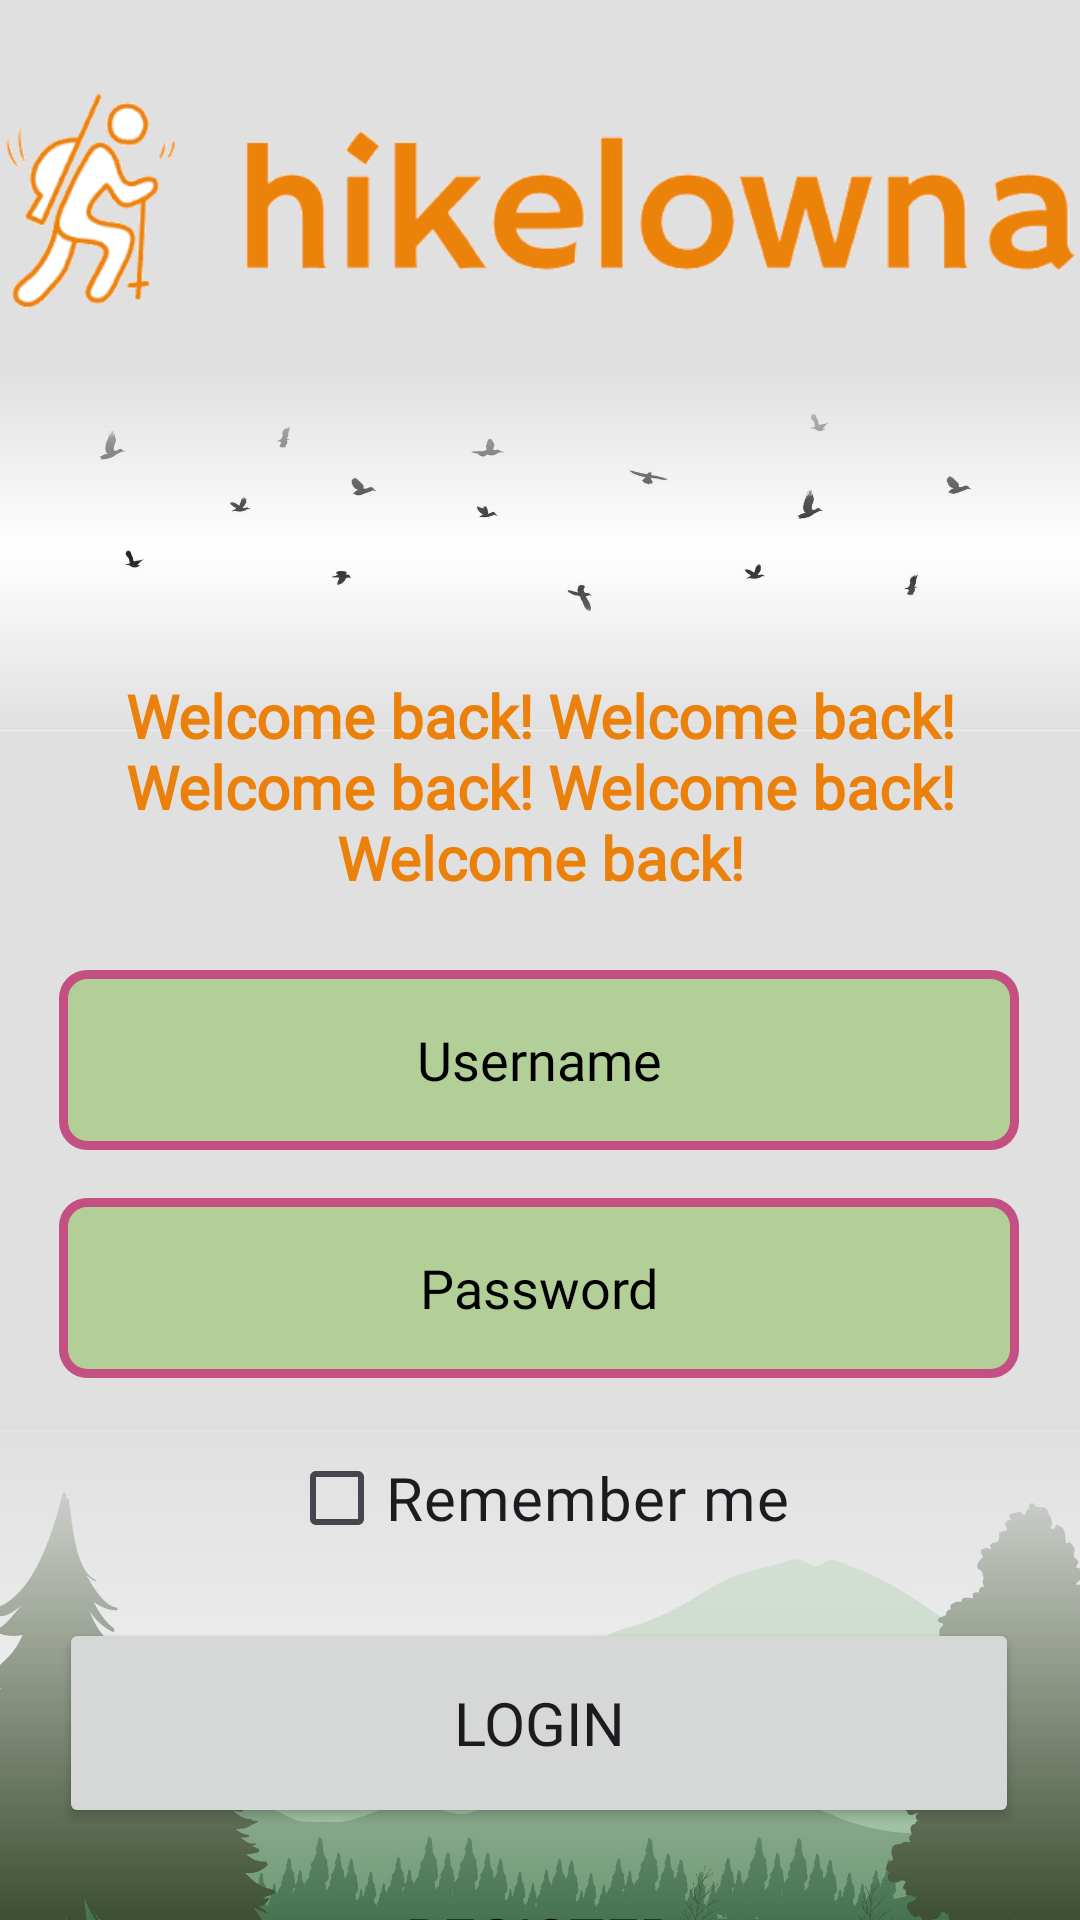

Reconstruct the res/layout file that produces this screen, plus the resources it refers to.
<!-- AndroidManifest.xml: application theme Theme.Hikelowna -->
<!-- res/layout/activity_main.xml -->
<?xml version="1.0" encoding="utf-8"?>
<androidx.constraintlayout.widget.ConstraintLayout xmlns:android="http://schemas.android.com/apk/res/android"
    xmlns:app="http://schemas.android.com/apk/res-auto"
    xmlns:tools="http://schemas.android.com/tools"
    android:id="@+id/main"
    android:layout_width="match_parent"
    android:layout_height="match_parent"
    android:background="@color/gainsboro"
    tools:context=".MainActivity">


    <ImageView
        android:id="@+id/forest"
        android:layout_width="wrap_content"
        android:layout_height="0dp"
        android:layout_marginTop="120dp"
        app:layout_constraintEnd_toEndOf="parent"
        app:layout_constraintHorizontal_bias="0.0"
        app:layout_constraintStart_toStartOf="parent"
        app:layout_constraintTop_toBottomOf="@+id/hikelownaLogo"
        app:srcCompat="@drawable/gradient_top_fade" />

    <ImageView
        android:id="@+id/birdsInSky"
        android:layout_width="match_parent"
        android:layout_height="143dp"
        android:layout_marginTop="112dp"
        app:layout_constraintEnd_toEndOf="parent"
        app:layout_constraintHorizontal_bias="0.0"
        app:layout_constraintStart_toStartOf="parent"
        app:layout_constraintTop_toTopOf="parent"
        app:srcCompat="@drawable/gradient_bottom_fade" />

    <ImageView
        android:id="@+id/hikelownaLogo"
        android:layout_width="397dp"
        android:layout_height="137dp"
        android:contentDescription="@string/app_name"
        app:layout_constraintEnd_toEndOf="parent"
        app:layout_constraintHorizontal_bias="0.48"
        app:layout_constraintStart_toStartOf="parent"
        app:layout_constraintTop_toTopOf="parent"
        app:srcCompat="@drawable/hikelowna" />

    <TextView
        android:id="@+id/welcomeText"
        android:layout_width="wrap_content"
        android:layout_height="wrap_content"
        android:layout_marginTop="88dp"
        android:fontFamily="@font/nexaheavy"
        android:text="@string/welcomeText"
        android:textColor="@color/maincolor"
        android:textAlignment="center"
        android:paddingHorizontal="20dp"
        android:textSize="20sp"
        android:textStyle="bold"
        app:layout_constraintEnd_toEndOf="parent"
        app:layout_constraintHorizontal_bias="0.5"
        app:layout_constraintStart_toStartOf="parent"
        app:layout_constraintTop_toBottomOf="@+id/hikelownaLogo" />

    <EditText
        android:id="@+id/usernameInput"
        android:layout_width="320dp"
        android:layout_height="60dp"
        android:layout_marginTop="24dp"
        android:background="@drawable/inputfields"
        android:ems="10"
        android:fontFamily="@font/nexalight"
        android:gravity="center"
        android:hint="@string/usernameText"
        android:inputType="textEmailAddress"
        android:textColorHint="@color/black"
        app:layout_constraintEnd_toEndOf="parent"
        app:layout_constraintHorizontal_bias="0.494"
        app:layout_constraintStart_toStartOf="parent"
        app:layout_constraintTop_toBottomOf="@+id/welcomeText" />

    <EditText
        android:id="@+id/passwordInput"
        android:layout_width="320dp"
        android:layout_height="60dp"
        android:layout_marginTop="16dp"
        android:background="@drawable/inputfields"
        android:ems="10"
        android:fontFamily="@font/nexalight"
        android:gravity="center"
        android:hint="@string/passwordText"
        android:inputType="textPassword"
        android:textColorHint="@color/black"
        app:layout_constraintEnd_toEndOf="@+id/usernameInput"
        app:layout_constraintHorizontal_bias="0.0"
        app:layout_constraintStart_toStartOf="@+id/usernameInput"
        app:layout_constraintTop_toBottomOf="@+id/usernameInput" />


    <CheckBox
        android:id="@+id/rememberMe"
        android:layout_width="wrap_content"
        android:layout_height="wrap_content"
        android:layout_marginTop="16dp"
        android:fontFamily="@font/nexalight"
        android:text="@string/rememberText"
        android:textSize="20sp"
        app:layout_constraintEnd_toEndOf="@+id/passwordInput"
        app:layout_constraintStart_toStartOf="@+id/passwordInput"
        app:layout_constraintTop_toBottomOf="@+id/passwordInput" />

    <Button
        android:id="@+id/loginButton"
        android:layout_width="320dp"
        android:layout_height="70dp"
        android:layout_marginTop="16dp"
        android:fontFamily="@font/nexaheavy"
        android:text="@string/loginText"
        android:textSize="20sp"
        app:layout_constraintEnd_toEndOf="@+id/passwordInput"
        app:layout_constraintHorizontal_bias="0.0"
        app:layout_constraintStart_toStartOf="@+id/passwordInput"
        app:layout_constraintTop_toBottomOf="@+id/rememberMe" />

    <Button
        android:id="@+id/registerButton"
        android:layout_width="190dp"
        android:layout_height="50dp"
        android:layout_marginTop="12dp"
        android:background="@android:color/transparent"
        android:fontFamily="@font/nexaheavy"
        android:text="@string/registerText"
        android:textColor="@color/black"
        android:textSize="20sp"
        app:layout_constraintEnd_toEndOf="parent"
        app:layout_constraintStart_toStartOf="parent"
        app:layout_constraintTop_toBottomOf="@+id/loginButton" />





</androidx.constraintlayout.widget.ConstraintLayout>
<!-- resources referenced by this layout -->
<resources>
  <color name="black">#FF000000</color>
  <color name="gainsboro">#dfe0df</color>
  <color name="maincolor">#EB810A</color>
  <!-- drawable gradient_bottom_fade (drawable) -->
  <?xml version="1.0" encoding="utf-8"?>
  <layer-list xmlns:android="http://schemas.android.com/apk/res/android">
      
      <item>
          <bitmap
              android:src="@drawable/birdsinsky"
              android:gravity="center" />
      </item>
      
      <item>
          <shape>
              <gradient
                  android:startColor="@color/gainsboro"
                  android:centerColor="@android:color/transparent"
                  android:endColor="@color/gainsboro"
                  android:angle="-90" />
              android:useLevel="false" />
          </shape>
      </item>
  </layer-list>
  <!-- drawable gradient_top_fade (drawable) -->
  <?xml version="1.0" encoding="utf-8"?>
  <layer-list xmlns:android="http://schemas.android.com/apk/res/android">
      
      <item>
          <bitmap
              android:src="@drawable/forest"
              android:gravity="center" />
      </item>
      
      <item>
          <shape>
              <gradient
                  android:startColor="@color/gainsboro"
                  android:endColor="#00000000"
                  android:angle="-90" />
                  android:useLevel="false" />
          </shape>
      </item>
  </layer-list>
  <!-- drawable hikelowna: png bitmap (drawable, 31565 bytes) -->
  <!-- drawable inputfields (drawable) -->
  <?xml version="1.0" encoding="utf-8"?>
  <shape xmlns:android="http://schemas.android.com/apk/res/android">
      <solid android:color="@color/darkseagreen" />
      <stroke
          android:width="3dp"
          android:color="@color/palevioletred" />
      <corners android:radius="8dp" />
      <padding
          android:left="8dp"
          android:top="8dp"
          android:right="8dp"
          android:bottom="8dp" />
  </shape>
  <string name="app_name">hikelowna</string>
  <string name="loginText">Login</string>
  <string name="passwordText">Password</string>
  <string name="registerText"><u>Register</u></string>
  <string name="rememberText">Remember me</string>
  <string name="usernameText">Username</string>
  <string name="welcomeText">Welcome back! Welcome back! Welcome back! Welcome back! Welcome back!</string>
  <style name="Theme.Hikelowna" parent="Base.Theme.Hikelowna" />
  <!-- drawable birdsinsky: jpg bitmap (drawable, 67284 bytes) -->
  <!-- drawable forest: jpg bitmap (drawable, 195626 bytes) -->
  <color name="darkseagreen">#B3CF98</color>
  <color name="palevioletred">#c34f83</color>
  <style name="Base.Theme.Hikelowna" parent="Theme.Material3.DayNight.NoActionBar">
          
          
      </style>
</resources>
